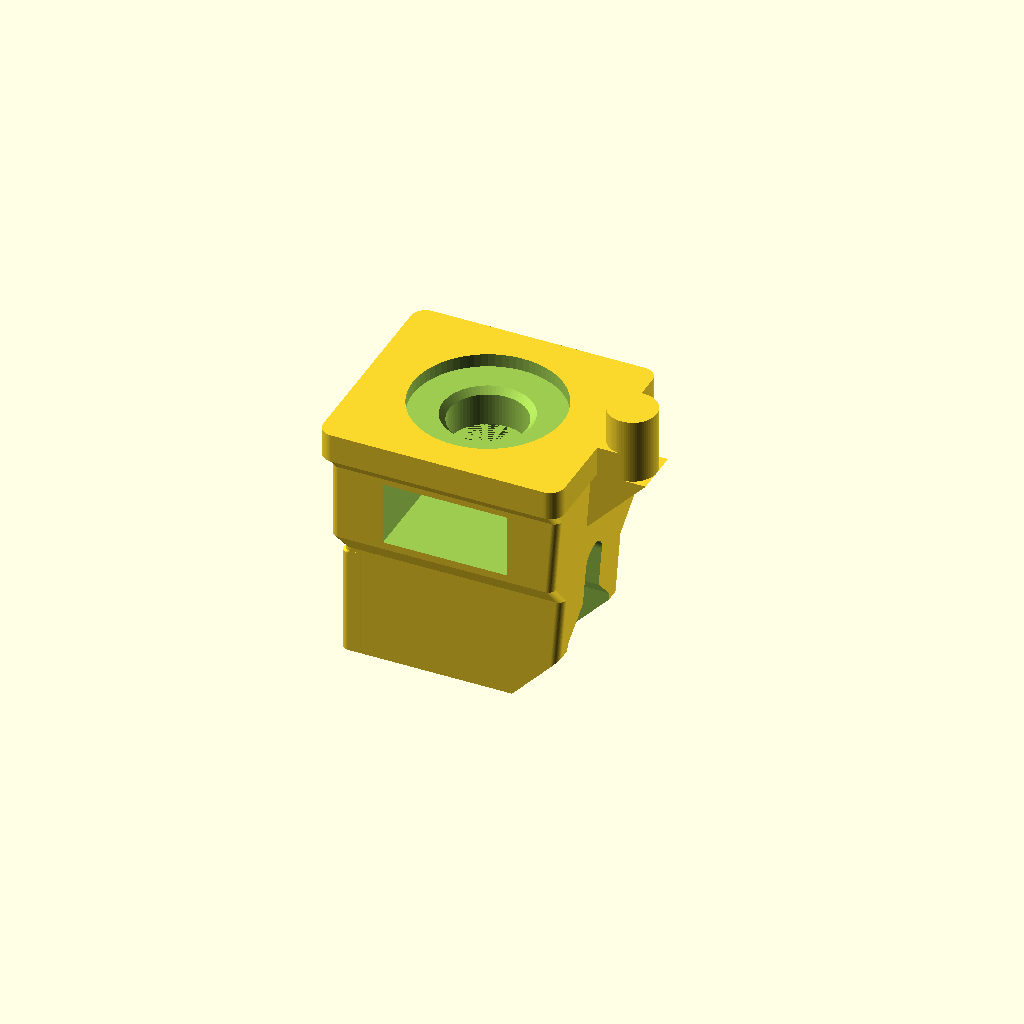
Cell 1: the model at its default parameters.
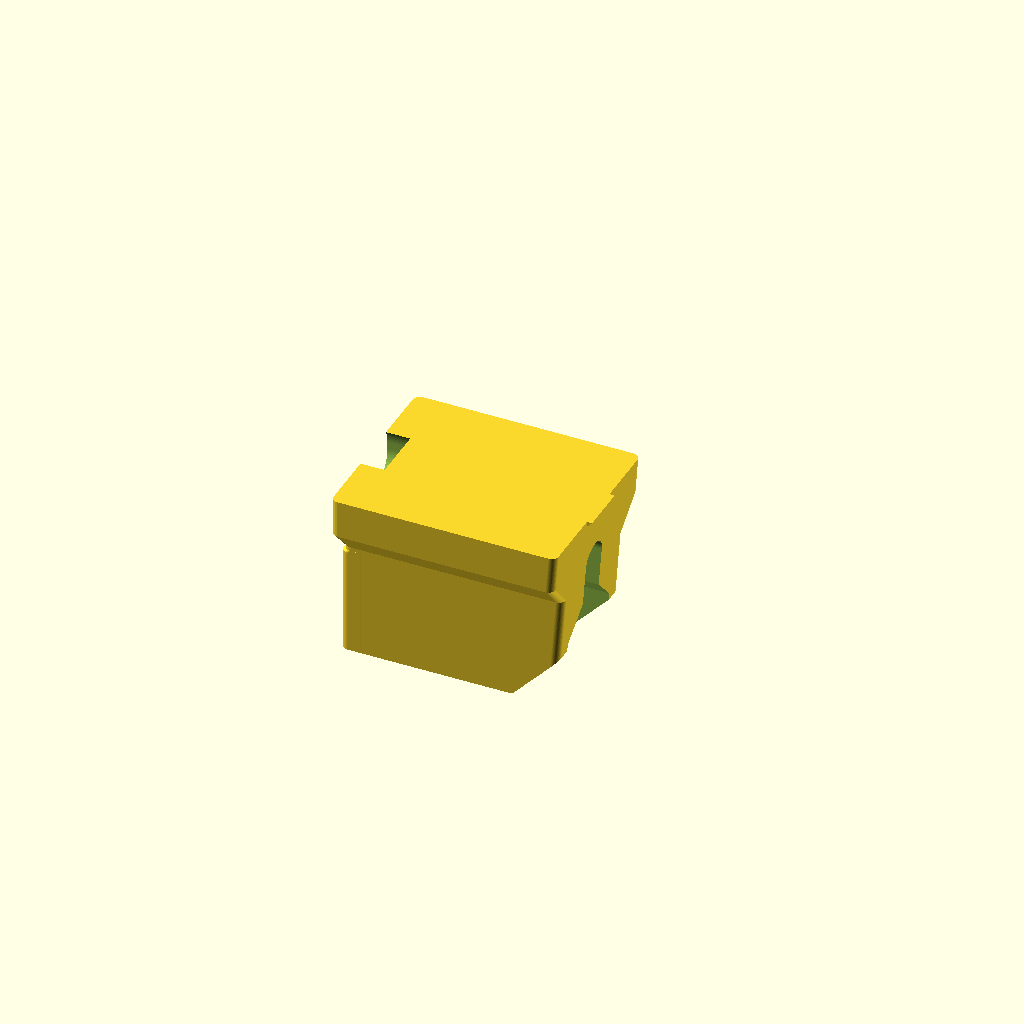
Cell 2 — part set to "fork_test", the other parameters unchanged.
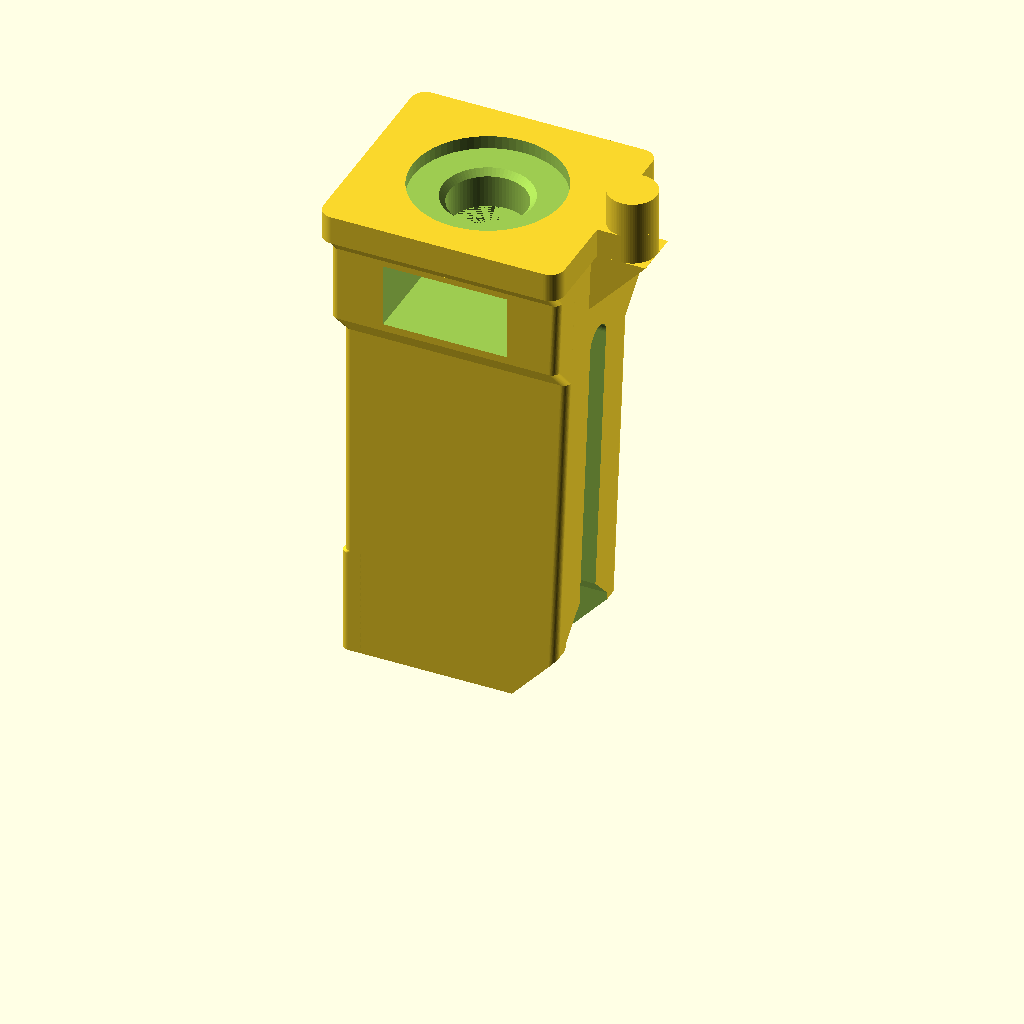
Cell 3 — ball_z_meas set to 40, the other parameters unchanged.
One fixed orthographic camera (rotation 55°, 0°, 25°; colour scheme Cornfield) for every cell.
The OpenSCAD source (src/cressida_headlamp_bearing_v6.scad):
// =====================================================================
//  Toyota Cressida MX73 (1985-88, US) - headlamp adjuster bearing  v6
//  Most likely OEM part: Toyota 81153-22520 "Bearing, Headlamp"
//  v4: rebuilt on caliper measurements of the original part (its tip is
//      broken, so the tip length is a design choice).
//  v5: no print pause. The nut slides into a side slot after printing, so
//      the customer can fit standard M6 hardware himself.
//  v6: no inner washer. Its slot was the weakest section of the hub (right
//      at the plate, where the bending from the ball screw is highest), so it
//      is now solid; only the nut slot is left. Extra plastic (a lip pad) in
//      front of the ball makes the opening smaller (6.4 -> 6.0 mm), so the
//      ball needs about a third more force to be pulled out. The ball centre,
//      the fork and the click when fitting the ball are the same as v5.
//
//  How it works:
//   * The M6 stud bolts to the headlamp; the round pin keys into the lamp
//     bracket; the ball screw goes into the chassis.
//   * The ball screw stands at 90 deg to the stud and leaves through the
//     BALL FACE (the straight face, opposite the pin).
//   * The ball sits in a cup at the end of the fork channel. The cup rim on
//     the front of the lip pad (the lips) is smaller than the ball, so the
//     ball can not come out through the face. Only the neck passes.
//   * Behind the ball the channel is narrower than the ball and solid below,
//     so the ball cannot slide along it: no play along the screw.
//   * Fitting: neck in the neck slot, push the ball in from the fork tip
//     until it clicks into the cup (the fork opens ~0.6 mm).
//   * The stud is an M6 threaded rod screwed into a steel M6 nut. The nut
//     slides into a side slot after printing; the slot's hex end stops it
//     from turning. The nut presses on 3.2 mm of solid plastic, and a washer
//     in the recess on the plate face carries the load into the lamp.
//
//  Units: mm. Part frame: Z = 0 on the plate face (lamp side), +Z to the
//  fork tip, -X = ball face, +X = pin side. Output is rotated for printing:
//  fork tip on the bed, plate up, no supports (use a brim).
// =====================================================================

/* [1. Ball screw - measured] */
ball_d          = 8.0;    // ball diameter
neck_d          = 5.1;    // neck diameter right under the ball

/* [2. Measured on the original part] */
ball_z_meas     = 20.0;   // plate face -> far edge of the neck (sheet item A)
flange_x        = 20.0;   // plate size in the pin direction
flange_y        = 18.0;   // plate size along the edge that carries the pin
flange_t        = 2.4;    // plastic plate thickness
disc_proud      = 0.5;    // original metal disc thickness (its face stands 0.5 off the plate)
body_y          = 10.7;   // body width across the fork prongs
body_x_root     = 19.0;   // ball face -> pin-side face, at the plate
body_x_tip      = 17.5;   // same at the tip (only the pin-side face is slanted)
pin_d           = 4.0;    // round anti-rotation pin
pin_out         = 4.0;    // pin sticks out past the plate edge
pin_above       = 3.0;    // pin rises above the plate face
stud_out        = 14.0;   // stud length above the metal disc

/* [3. Ball cup, lips and fork - design] */
tip_beyond      = 4.6;    // ball centre -> fork tip (original tip is broken)
seat_clear      = 0.25;   // cup = ball_d + seat_clear
ball_depth      = 2.603;  // ball centre behind the ball face (same place as v5)
lip_d           = 6.0;    // cup opening at the front of the lip pad (v5: 6.4 on the face)
                          //   smaller = harder to pull out, but less swivel for the neck
neck_slot_w     = 5.6;    // slot in the ball face from the cup to the tip (for the neck)
snap            = 0.6;    // fork mouth = ball_d - snap (bigger = harder click)
lead            = 0.6;    // extra width right at the tip (lead-in)
lead_len        = 0.6;
waist_w         = 2.8;    // relief slot that lets the fork open (through)
pocket_w        = 5.0;    // blind pocket on the ball face (as original)
pocket_depth    = 2.0;
pocket_z0       = 5.6;    // pocket from/to, measured from the plate face
pocket_z1       = 11.2;
tip_chamfer_z   = 4.0;    // chamfer on the pin side of the tip
tip_chamfer_x   = 3.5;

/* [4. Stud hardware - fitted after printing] */
nut_af          = 10.0;   // M6 nut across flats
nut_t           = 5.0;    // M6 nut thickness
disc_d          = 12.0;   // M6 washer on the plate face, in a recess,
disc_t          = 1.6;    //   standing 0.5 off the plate like the original disc
base_t          = 3.2;    // solid plastic between the washer recess and the nut
                          //   (v5: 1.3 mm web + a slot for an inner washer)
slot_clear      = 0.3;    // sliding clearance in the side slot
stud_hole_d     = 6.4;
hub_w           = 15.2;   // hub width under the plate (around the side slot)

/* [5. Output] */
part            = "full"; // [full, fork_test]
fork_test_h     = 15.0;   // test piece: fork end only, no stud anchor

$fn = 72;
eps = 0.01;

// ---------------------------------------------------------------------
// Derived values
// ---------------------------------------------------------------------
z_seat    = ball_z_meas - neck_d / 2;          // ball centre from the plate face
z_tip     = z_seat + tip_beyond;
x_face    = -body_x_root / 2;                  // ball face (straight)
x_r_root  = body_x_root / 2;
x_r_tip   = x_face + body_x_tip;
function x_r(z) = x_r_root + (x_r_tip - x_r_root) * (z - flange_t) / (z_tip - flange_t);
r_ball    = ball_d / 2;
r_seat    = (ball_d + seat_clear) / 2;
mouth_w   = ball_d - snap;
lead_w    = mouth_w + lead;
x_cup     = x_face + ball_depth;               // ball centre (unchanged from v5)
h_front   = sqrt(r_seat * r_seat - (lip_d / 2) * (lip_d / 2));   // ball centre -> front of the lips
pad_t     = h_front - ball_depth;              // lip pad thickness in front of the ball face
x_front   = x_face - pad_t;                    // front of the lip pad
z_pad0    = z_seat - lip_d / 2 - 1.5;          // lip pad runs from here to the tip
ball_out  = r_ball - h_front;                  // ball sticks out past the lip pad
pin_x     = flange_x / 2 + pin_out - pin_d / 2;
recess    = disc_t - disc_proud;
z_nut     = recess + base_t;                   // nut slot floor: the nut sits on it
z_nut_top = z_nut + nut_t + slot_clear;
z_w0      = z_nut_top + 0.8;                   // bottom of the waist slot
stud_len  = stud_out + disc_proud + z_nut + nut_t;   // ends flush with the nut
z_apex    = z_seat - r_seat * sqrt(2);

// neck swivel before it touches the lips (ball pulled against the lips)
d_pull    = sqrt(r_ball * r_ball - (lip_d / 2) * (lip_d / 2));
swivel    = acos(neck_d / ball_d) - atan2(d_pull, lip_d / 2);

echo("v6: no inner washer, the nut slides into the side slot after printing");
echo(str("Ball centre: ", -x_cup, " mm from the stud axis, ", z_seat, " mm from the plate face, ",
         tip_beyond, " mm from the tip"));
echo(str("Lip pad: ", pad_t, " mm in front of the ball face; opening ", lip_d, " mm; lips overlap the ball by ",
         (ball_d - lip_d) / 2, " mm each side; ball sticks out ", ball_out, " mm"));
echo(str("Neck can swivel about ", swivel, " deg before it touches the lips"));
echo(str("Stud: M6 threaded rod ", stud_len, " mm long (sticks out ", stud_out, " mm past the washer)"));

assert(lip_d < ball_d - 1.0, "Cup opening must be clearly smaller than the ball");
assert(lip_d > neck_d + 0.8, "Cup opening too tight for the neck to swivel");
assert(pad_t >= 0, "Lip opening can not be bigger than the cup on the ball face");
assert(neck_slot_w > neck_d + 0.4, "Neck slot too narrow for the neck");
assert(neck_slot_w < lip_d, "Neck slot must be narrower than the cup opening");
assert(mouth_w < ball_d, "Fork mouth must be narrower than the ball");
assert((nut_af + slot_clear) / cos(30) / 2 + 1.2 <= hub_w / 2, "Hub too narrow around the nut slot");
assert(hub_w <= flange_y, "Hub wider than the plate");
assert(z_nut >= flange_t + 0.5, "Nut slot must start above the plate");
assert(z_nut_top < z_w0 - 0.7, "Nut slot runs into the waist slot");
assert(z_pad0 > pocket_z1 + 1.0, "Lip pad runs into the face pocket");
assert(z_pad0 > z_nut_top + 3.0, "Lip pad starts on the hub taper");
assert(pocket_z1 < z_apex + (x_cup - (x_face + pocket_depth)) - 0.8, "Face pocket runs into the cup");
assert(x_face + pocket_depth < -(nut_af + 0.3) / cos(30) / 2 - 1.2, "Face pocket too close to the nut");

// ---------------------------------------------------------------------
// Helpers
// ---------------------------------------------------------------------
module xrect(x0, x1, yw, r, h) {          // rounded rectangle from X=x0 to X=x1, centred in Y
    translate([(x0 + x1) / 2, 0, 0])
        linear_extrude(h) offset(r) square([x1 - x0 - 2 * r, yw - 2 * r], center = true);
}
module x_extrude(x0, x1) {               // 2D (x->Y, y->Z) extruded from X=x0 to X=x1
    translate([x0, 0, 0]) rotate([90, 0, 90]) linear_extrude(height = x1 - x0) children();
}
module slab(z, yw, r = 0.6) { translate([0, 0, z]) xrect(x_face, x_r(z), yw, r, eps); }

// ---------------------------------------------------------------------
// Solids
// ---------------------------------------------------------------------
module flange() {
    xrect(-flange_x / 2, flange_x / 2, flange_y, 1.2, flange_t);
    hull() {                                              // ear that carries the pin
        translate([flange_x / 2 - 1, -pin_d / 2, 0]) cube([1, pin_d, flange_t]);
        translate([pin_x, 0, 0]) cylinder(d = pin_d, h = flange_t);
    }
    translate([pin_x, 0, -pin_above]) cylinder(d = pin_d, h = pin_above + flange_t);
    // 45 deg web under the ear so it prints without support
    w = pin_x + pin_d / 2 - x_r(flange_t);
    hull() {
        translate([x_r(flange_t) - 0.5, -pin_d / 2, flange_t - eps]) cube([w + 0.5, pin_d, eps]);
        translate([x_r(flange_t + w + 1.2) - 0.5, -pin_d / 2, flange_t + w + 1.2 - eps]) cube([eps, pin_d, eps]);
    }
}

module body() {
    difference() {
        hull() { slab(flange_t - eps, body_y); slab(z_tip, body_y); }
        // chamfer on the pin side of the tip
        x1 = x_r(z_tip) - tip_chamfer_x;  x2 = x_r(z_tip - tip_chamfer_z);
        translate([0, body_y, 0]) rotate([90, 0, 0]) linear_extrude(2 * body_y)
            polygon([[x1, z_tip + 1], [x2 + 5, z_tip + 1], [x2 + 5, z_tip - tip_chamfer_z - 5 * tip_chamfer_z / tip_chamfer_x],
                     [x2, z_tip - tip_chamfer_z], [x1, z_tip]]);
    }
    hull() {      // hub under the plate: carries the side slot for the nut
        slab(flange_t - eps, hub_w);
        slab(z_nut_top + 0.6, hub_w);
        slab(z_nut_top + 3.0, body_y);             // <= 45 deg taper, prints clean
    }
    hull() {      // 40 deg chamfer under the plate edges (no droop when printing)
        slab(flange_t - eps, flange_y - 0.4);
        slab(flange_t + 1.4, hub_w);
    }
    lip_pad();
}

module lip_pad() {       // v6: extra plastic in front of the ball -> smaller opening
    hull() {
        translate([0, 0, z_pad0])         xrect(x_face,  x_face + 2, body_y, 0.6, eps);
        translate([0, 0, z_pad0 + pad_t]) xrect(x_front, x_face + 2, body_y, 0.6, eps);  // 45 deg step
        translate([0, 0, z_tip])          xrect(x_front, x_face + 2, body_y, 0.6, eps);
    }
}

// ---------------------------------------------------------------------
// Ball cup, lips and fork
// ---------------------------------------------------------------------
module slot_2d(w, lw) {  // slot from the ball centre to the tip, with lead-in
    translate([-w / 2, z_seat]) square([w, z_tip - lead_len - z_seat + eps]);
    polygon([[-w / 2, z_tip - lead_len], [w / 2, z_tip - lead_len],
             [lw / 2, z_tip + eps], [lw / 2, z_tip + 1],
             [-lw / 2, z_tip + 1], [-lw / 2, z_tip + eps]]);
}
module roof_2d(w) {     // 45 deg roof under the channel, down to the waist (prints clean)
    polygon([[-w / 2, z_seat + eps], [w / 2, z_seat + eps],
             [waist_w / 2, z_seat - (w - waist_w) / 2], [-waist_w / 2, z_seat - (w - waist_w) / 2]]);
}
module waist_2d() {
    hull() {
        translate([0, z_seat]) circle(d = waist_w);
        translate([0, z_w0 + waist_w / 2]) circle(d = waist_w);
    }
}

module ball_cuts() {
    // cup, with a 45 deg roof towards the plate so it prints without support
    hull() {
        translate([x_cup, 0, z_seat]) sphere(r = r_seat);
        translate([x_cup, 0, z_apex]) cube(0.02, center = true);
    }
    // entry from the tip, straight down onto the cup: the round funnel lets the
    // ball pass the lips with the same small click as the mouth; at the ball
    // face it is narrower than the neck slot, so the lips stay whole
    translate([x_cup, 0, z_seat]) cylinder(d = mouth_w, h = z_tip - lead_len - z_seat + eps);
    translate([x_cup, 0, z_tip - lead_len]) cylinder(d1 = mouth_w, d2 = lead_w, h = lead_len + eps);
    translate([x_cup, 0, z_tip]) cylinder(d = lead_w, h = 1);
    // lips: in the ball face only a neck slot runs from the cup to the tip
    x_extrude(x_face - 1, x_cup + eps) slot_2d(neck_slot_w, neck_slot_w + lead);
    // fork channel behind the lips, through to the pin-side face; narrower
    // than the ball, so the ball can not slide along it
    x_extrude(x_cup, x_r_root + 2) { slot_2d(mouth_w, lead_w); roof_2d(mouth_w); }
    // relief slot that lets the fork open
    x_extrude(x_face - 1, x_r_root + 2) waist_2d();
}

module face_pocket() {   // blind pocket on the ball face
    rr = min(pocket_w, pocket_z1 - pocket_z0) / 2 - 0.01;
    translate([x_face, 0, 0]) rotate([90, 0, 90])
        linear_extrude(height = 2 * pocket_depth, center = true)
            translate([0, (pocket_z0 + pocket_z1) / 2])
                offset(r = rr) square([pocket_w - 2 * rr, pocket_z1 - pocket_z0 - 2 * rr], center = true);
}

module stud_anchor() {
    translate([0, 0, -pin_above - 1]) cylinder(d = stud_hole_d, h = z_nut + pin_above + 1);
    translate([0, 0, -1]) cylinder(d = disc_d + 0.4, h = recess + 1);                    // outer washer recess
    translate([0, 0, recess - eps]) cylinder(d1 = stud_hole_d + 1.0, d2 = stud_hole_d, h = 0.5);
    // side slot for the nut, open to +Y, hex end on the stud axis
    // (flats facing X, so the nut can not turn once it sits at the end)
    hull() for (y = [0, 20]) translate([0, y, z_nut]) rotate([0, 0, 30])
        cylinder(d = (nut_af + slot_clear) / cos(30), h = nut_t + slot_clear, $fn = 6);
}

// ---------------------------------------------------------------------
module bearing_part_frame(anchor = true) {
    difference() {
        union() { flange(); body(); }
        ball_cuts();
        face_pocket();
        if (anchor) stud_anchor();
    }
}

module print_orientation() {     // fork tip on the bed, plate up
    translate([0, 0, z_tip]) rotate([180, 0, 0]) children();
}

if (part == "full") {
    print_orientation() bearing_part_frame();
} else {
    intersection() {
        print_orientation() bearing_part_frame(anchor = false);
        translate([-50, -50, 0]) cube([100, 100, fork_test_h]);
    }
}
Parameter table extracted from the source (name, type, default, range or options):
ball_d: number, default 8
neck_d: number, default 5.1
ball_z_meas: number, default 20
flange_x: number, default 20
flange_y: number, default 18
flange_t: number, default 2.4
disc_proud: number, default 0.5
body_y: number, default 10.7
body_x_root: number, default 19
body_x_tip: number, default 17.5
pin_d: number, default 4
pin_out: number, default 4
pin_above: number, default 3
stud_out: number, default 14
tip_beyond: number, default 4.6
seat_clear: number, default 0.25
ball_depth: number, default 2.603
lip_d: number, default 6
neck_slot_w: number, default 5.6
snap: number, default 0.6
lead: number, default 0.6
lead_len: number, default 0.6
waist_w: number, default 2.8
pocket_w: number, default 5
pocket_depth: number, default 2
pocket_z0: number, default 5.6
pocket_z1: number, default 11.2
tip_chamfer_z: number, default 4
tip_chamfer_x: number, default 3.5
nut_af: number, default 10
nut_t: number, default 5
disc_d: number, default 12
disc_t: number, default 1.6
base_t: number, default 3.2
slot_clear: number, default 0.3
stud_hole_d: number, default 6.4
hub_w: number, default 15.2
part: string, default "full", options "full", "fork_test"
fork_test_h: number, default 15
eps: number, default 0.01
